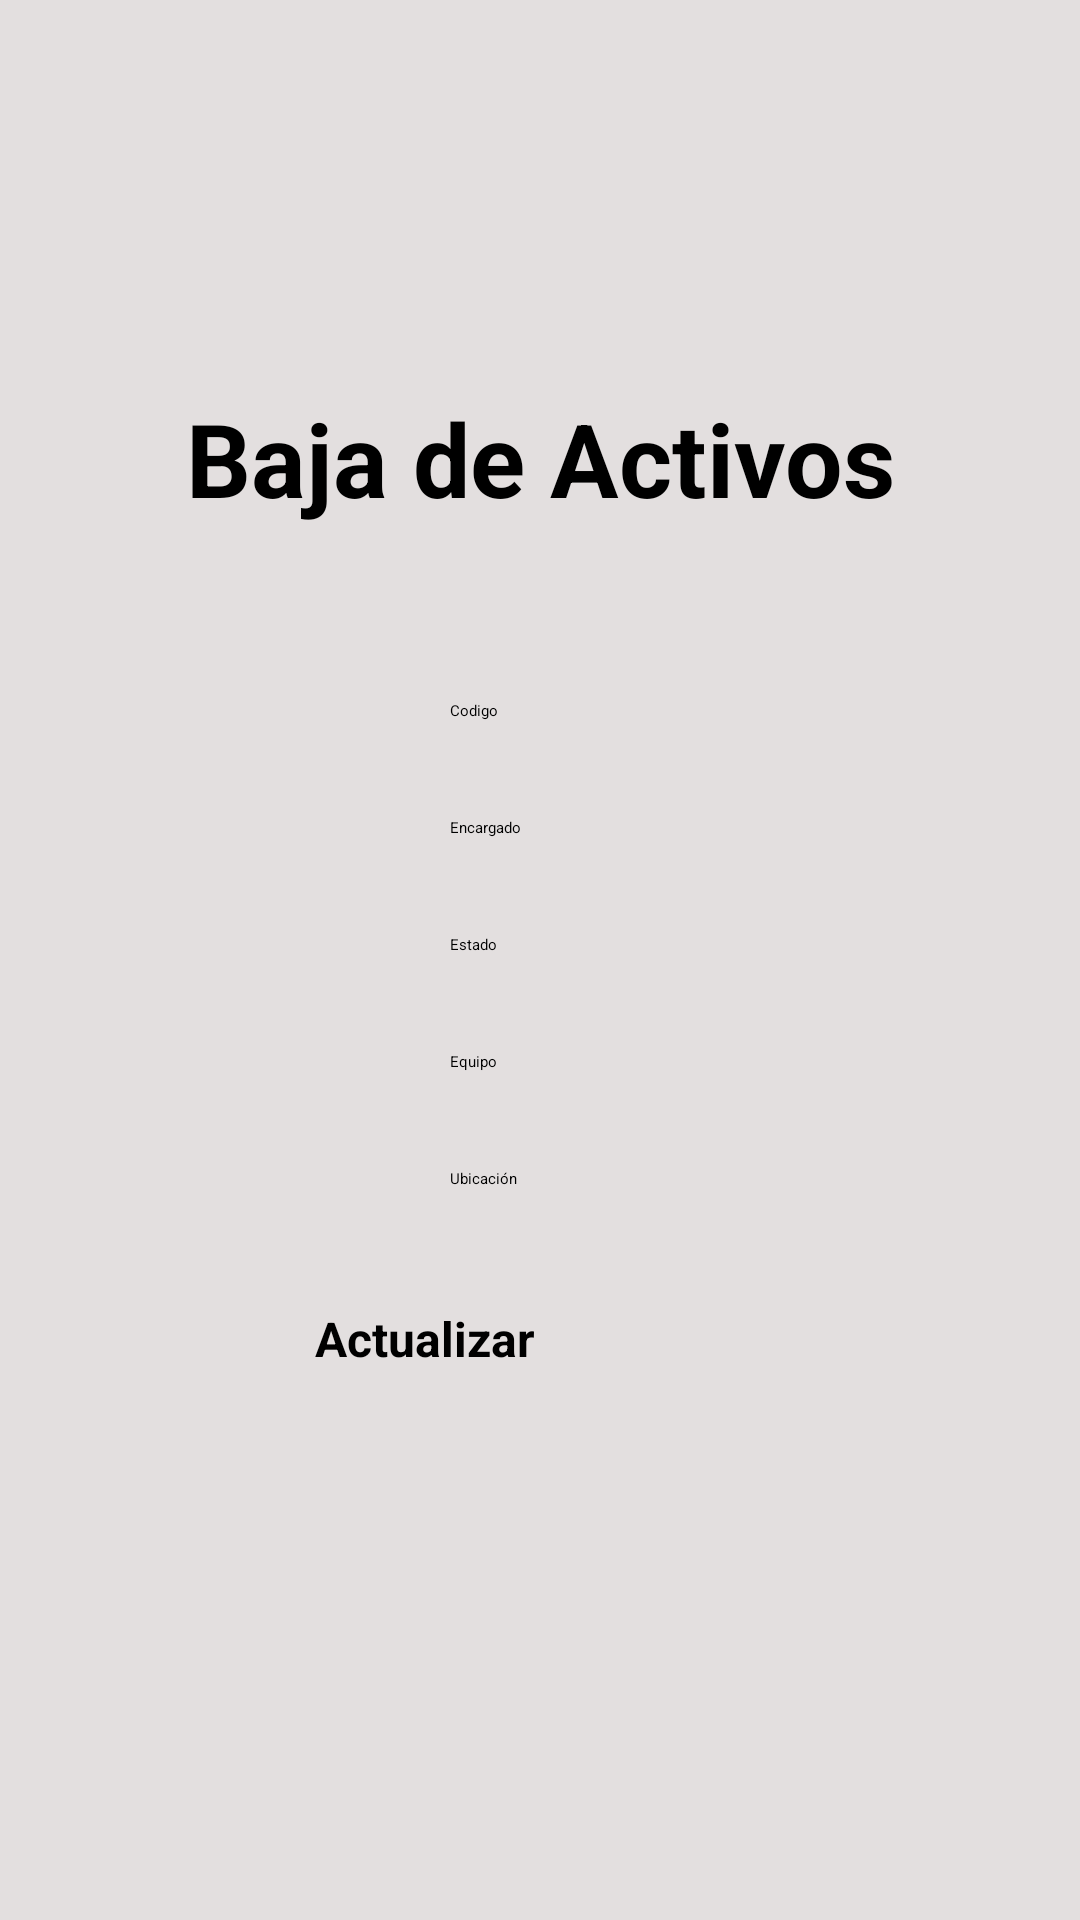

Here is an Android app screen rendered from its layout file. Give the layout XML and the strings, colors and styles it references.
<!-- AndroidManifest.xml: application theme Theme.APPInventario -->
<!-- res/layout/activity_bajas.xml -->
<?xml version="1.0" encoding="utf-8"?>
<androidx.constraintlayout.widget.ConstraintLayout xmlns:android="http://schemas.android.com/apk/res/android"
    xmlns:app="http://schemas.android.com/apk/res-auto"
    xmlns:tools="http://schemas.android.com/tools"
    android:layout_width="match_parent"
    android:layout_height="match_parent"
    android:background="#E3DFDF"
    tools:context=".bajas">

    <LinearLayout
        android:id="@+id/linearLayout"
        android:layout_width="0dp"
        android:layout_height="0dp"
        android:layout_marginStart="16dp"
        android:layout_marginTop="16dp"
        android:layout_marginEnd="16dp"
        android:layout_marginBottom="16dp"
        android:background="#E3DFDF"
        android:orientation="vertical"
        app:layout_constraintBottom_toBottomOf="parent"
        app:layout_constraintEnd_toEndOf="parent"
        app:layout_constraintHorizontal_bias="0.5"
        app:layout_constraintStart_toStartOf="parent"
        app:layout_constraintTop_toTopOf="parent">

        <ImageView
            android:id="@+id/imageView5"
            android:layout_width="51dp"
            android:layout_height="41dp"
            android:layout_gravity="right"
            app:srcCompat="@drawable/logo1" />

        <Space
            android:layout_width="match_parent"
            android:layout_height="73dp" />

        <TextView
            android:id="@+id/textView2"
            android:layout_width="wrap_content"
            android:layout_height="wrap_content"
            android:layout_gravity="center"
            android:gravity="center"
            android:text="Baja de Activos"
            android:textSize="34sp"
            android:textStyle="bold" />

        <androidx.appcompat.widget.Toolbar
            android:id="@+id/toolbar"
            android:layout_width="match_parent"
            android:layout_height="20dp"
            android:background="?attr/colorPrimary"
            android:backgroundTint="#12BAB6"
            android:minHeight="?attr/actionBarSize"
            android:theme="?attr/actionBarTheme"
            app:layout_constraintBottom_toBottomOf="parent"
            app:layout_constraintTop_toTopOf="parent"
            app:layout_constraintVertical_bias="0.94"
            tools:layout_editor_absoluteX="-26dp" />

        <Space
            android:layout_width="match_parent"
            android:layout_height="38dp" />

        <EditText
            android:id="@+id/codigo"
            android:layout_width="wrap_content"
            android:layout_height="wrap_content"
            android:layout_gravity="center"
            android:ems="10"
            android:hint="Codigo"
            android:inputType="text"
            android:singleLine="false" />

        <Space
            android:layout_width="match_parent"
            android:layout_height="32dp" />

        <EditText
            android:id="@+id/encargado"
            android:layout_width="wrap_content"
            android:layout_height="wrap_content"
            android:layout_gravity="center"
            android:ems="10"
            android:hint="Encargado"
            android:inputType="text" />

        <Space
            android:layout_width="match_parent"
            android:layout_height="32dp" />

        <EditText
            android:id="@+id/estado"
            android:layout_width="wrap_content"
            android:layout_height="wrap_content"
            android:layout_gravity="center"
            android:ems="10"
            android:hint="Estado"
            android:inputType="text" />

        <Space
            android:layout_width="match_parent"
            android:layout_height="32dp" />

        <EditText
            android:id="@+id/equipo"
            android:layout_width="wrap_content"
            android:layout_height="wrap_content"
            android:layout_gravity="center"
            android:ems="10"
            android:hint="Equipo"
            android:inputType="text" />

        <Space
            android:layout_width="match_parent"
            android:layout_height="32dp" />

        <EditText
            android:id="@+id/ubicacion"
            android:layout_width="wrap_content"
            android:layout_height="wrap_content"
            android:layout_gravity="center"
            android:ems="10"
            android:hint="Ubicación"
            android:inputType="text" />

        <Space
            android:layout_width="match_parent"
            android:layout_height="39dp" />

        <Button
            android:id="@+id/actualizar"
            android:layout_width="150dp"
            android:layout_height="wrap_content"
            android:layout_gravity="center"
            android:backgroundTint="#12BAB6"
            android:text="@string/btn_bajas"
            android:textSize="16sp"
            android:textStyle="bold" />

    </LinearLayout>

</androidx.constraintlayout.widget.ConstraintLayout>
<!-- resources referenced by this layout -->
<resources>
  <string name="btn_bajas">Actualizar</string>
  <style name="Theme.APPInventario" parent="Base.Theme.APPInventario">
      
      <item name="android:navigationBarColor">@android:color/transparent</item>
      <item name="android:statusBarColor">@android:color/transparent</item>
      <item name="android:windowLightStatusBar">?attr/isLightTheme</item>
    </style>
</resources>
